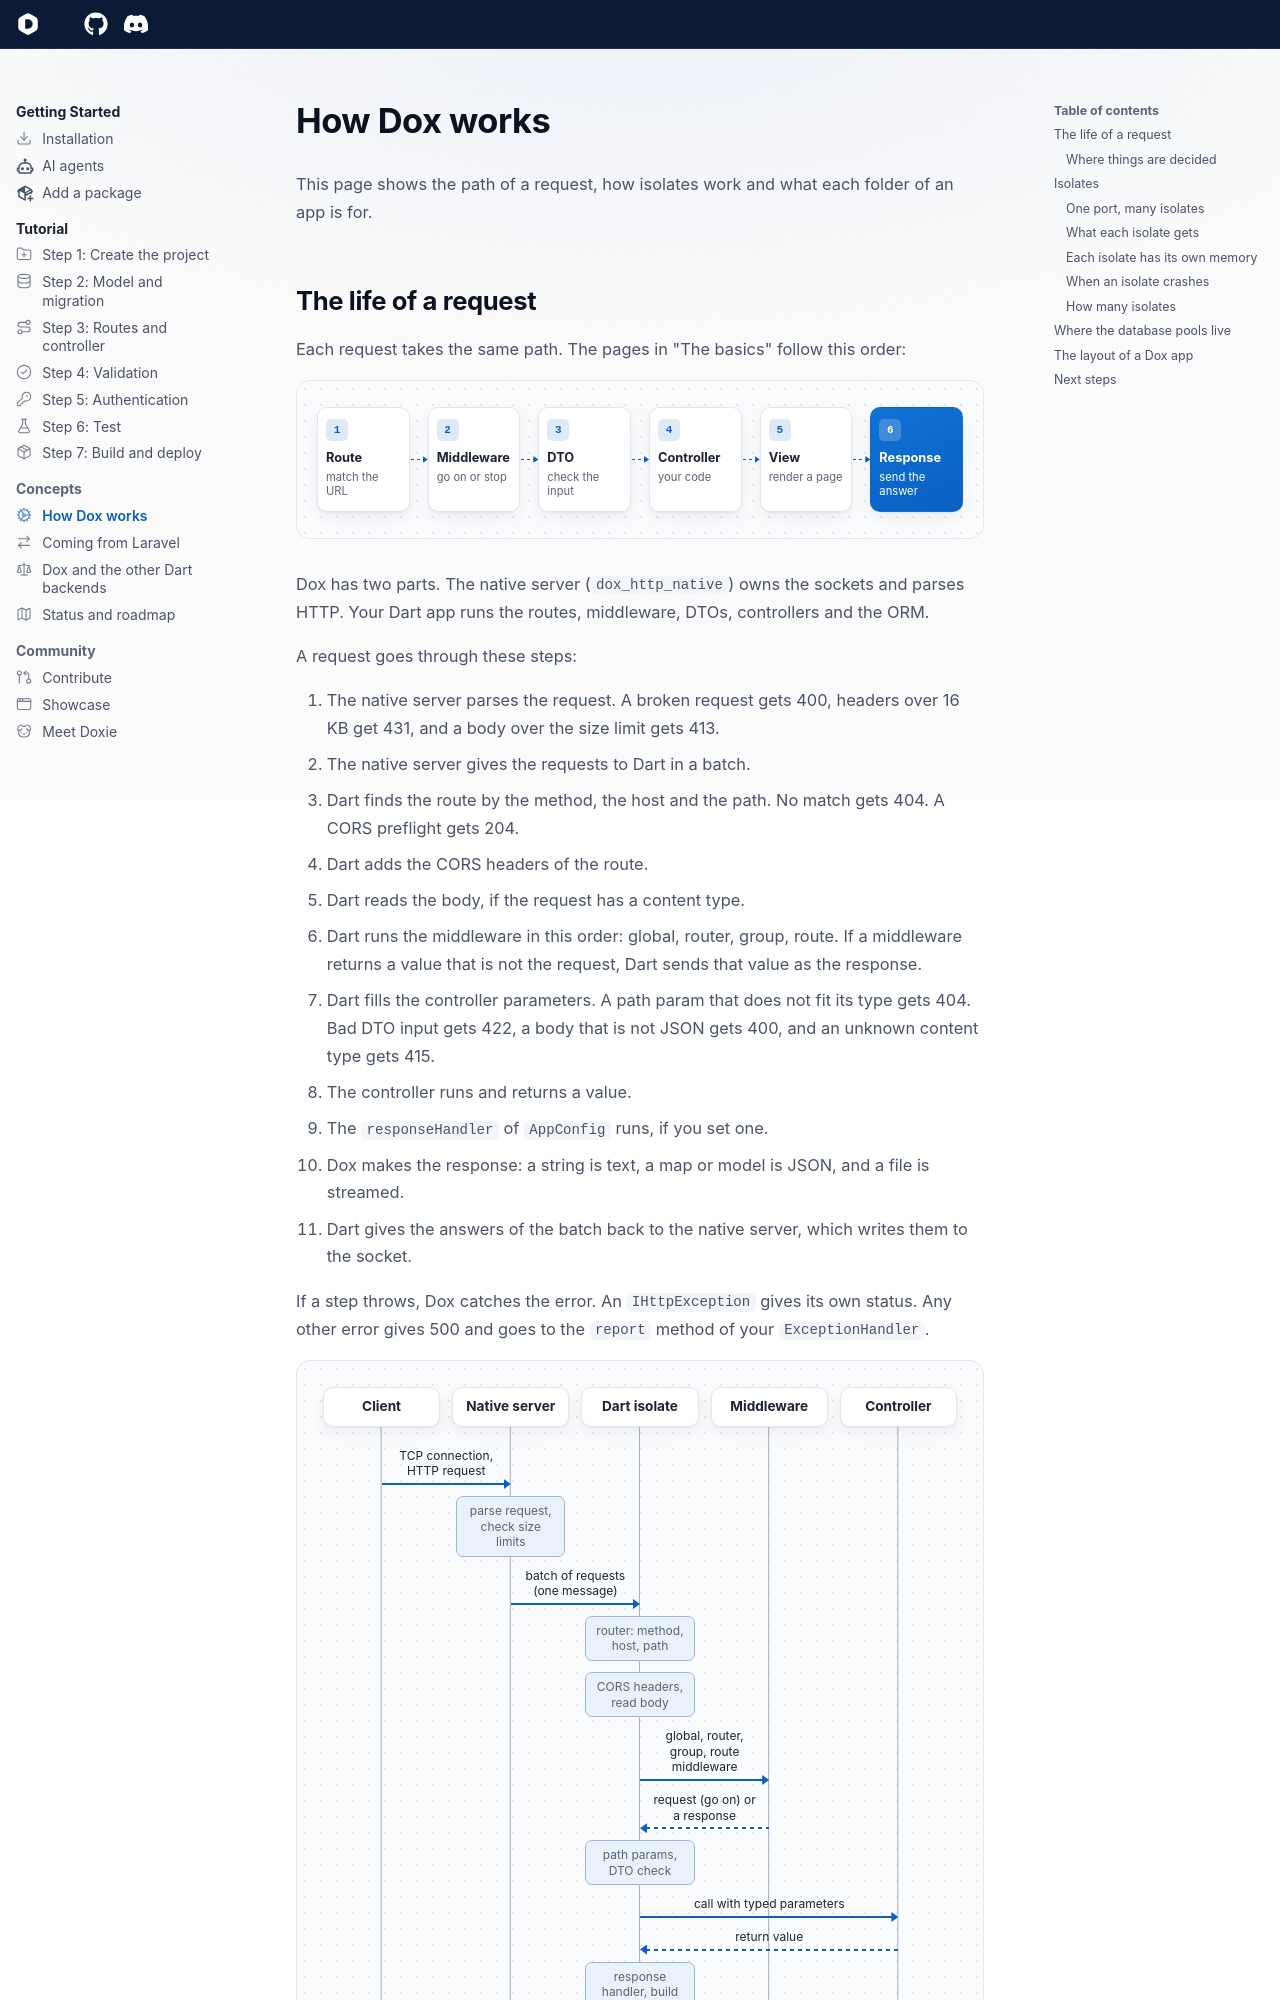

repository: dartondox/dox · page: 3.x/concepts/how-dox-works/index.html · generator: mkdocs

---
icon: lucide/cog
---

# How Dox works

This page shows the path of a request, how isolates work and what each folder of an app is for.

## The life of a request

Each request takes the same path. The pages in "The basics" follow this order:

<ol class="dox-flow" aria-label="The path of a request" markdown="block">
  <li markdown="span">**[Route](../the-basic/routing.md)**<span>match the URL</span></li>
  <li markdown="span">**[Middleware](../the-basic/middleware.md)**<span>go on or stop</span></li>
  <li markdown="span">**[DTO](../the-basic/dto.md)**<span>check the input</span></li>
  <li markdown="span">**[Controller](../the-basic/controller.md)**<span>your code</span></li>
  <li markdown="span">**[View](../the-basic/views.md)**<span>render a page</span></li>
  <li markdown="span" class="dox-flow__end">**[Response](../the-basic/response.md)**<span>send the answer</span></li>
</ol>

Dox has two parts. The native server (`dox_http_native`) owns the sockets and parses HTTP. Your Dart app runs the routes, middleware, DTOs, controllers and the ORM.

A request goes through these steps:

1. The native server parses the request. A broken request gets 400, headers over 16 KB get 431, and a body over the size limit gets 413.
2. The native server gives the requests to Dart in a batch.
3. Dart finds the route by the method, the host and the path. No match gets 404. A CORS preflight gets 204.
4. Dart adds the CORS headers of the route.
5. Dart reads the body, if the request has a content type.
6. Dart runs the middleware in this order: global, router, group, route. If a middleware returns a value that is not the request, Dart sends that value as the response.
7. Dart fills the controller parameters. A path param that does not fit its type gets 404. Bad DTO input gets 422, a body that is not JSON gets 400, and an unknown content type gets 415.
8. The controller runs and returns a value.
9. The `responseHandler` of `AppConfig` runs, if you set one.
10. Dox makes the response: a string is text, a map or model is JSON, and a file is streamed.
11. Dart gives the answers of the batch back to the native server, which writes them to the socket.

If a step throws, Dox catches the error. An `IHttpException` gives its own status. Any other error gives 500 and goes to the `report` method of your `ExceptionHandler`.
